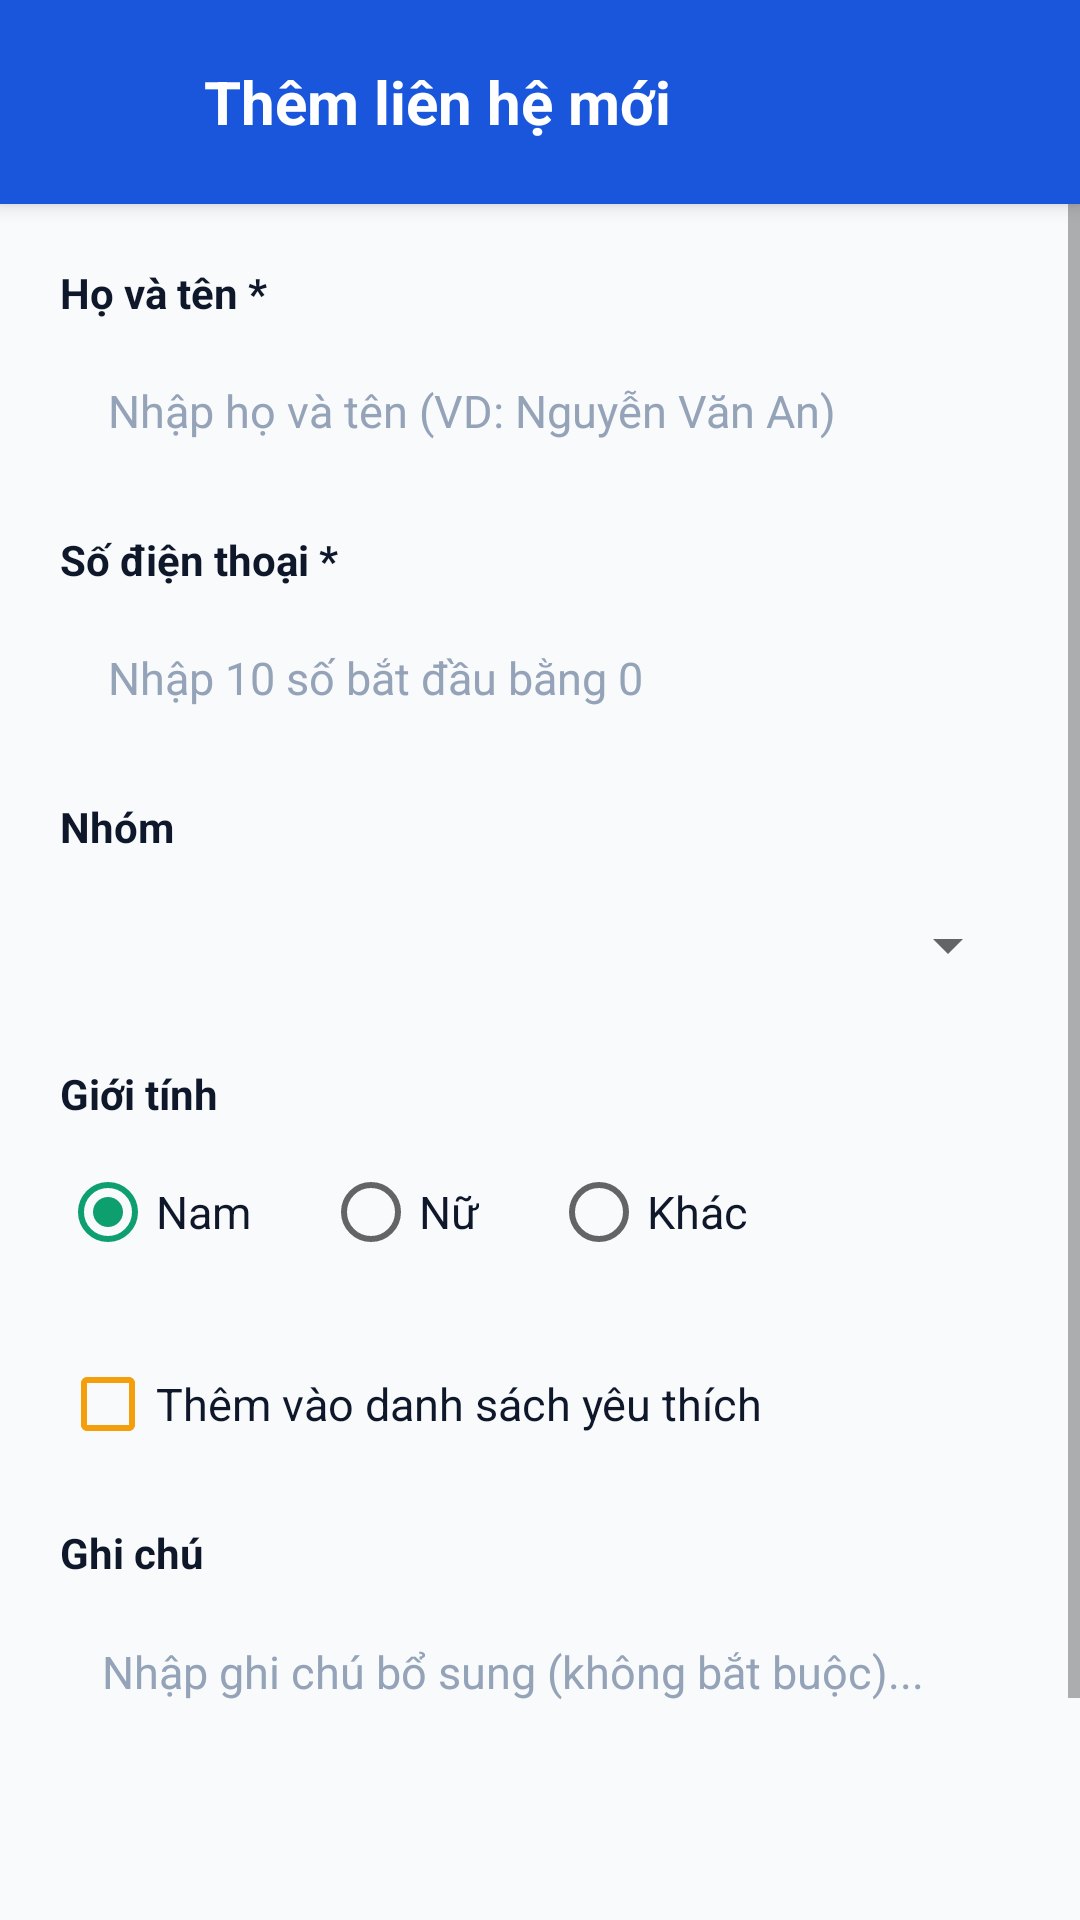

Here is an Android app screen rendered from its layout file. Give the layout XML and the strings, colors and styles it references.
<!-- AndroidManifest.xml: application theme Theme.QuanLyDanhBa -->
<!-- res/layout/activity_add_contact.xml -->
<?xml version="1.0" encoding="utf-8"?>
<LinearLayout xmlns:android="http://schemas.android.com/apk/res/android"
    xmlns:app="http://schemas.android.com/apk/res-auto"
    android:layout_width="match_parent"
    android:layout_height="match_parent"
    android:background="@color/background"
    android:orientation="vertical">

    
    <LinearLayout
        android:layout_width="match_parent"
        android:layout_height="wrap_content"
        android:background="@color/primary"
        android:elevation="4dp"
        android:gravity="center_vertical"
        android:orientation="horizontal"
        android:paddingHorizontal="16dp"
        android:paddingVertical="14dp">

        <ImageButton
            android:id="@+id/btnBackHeader"
            android:layout_width="40dp"
            android:layout_height="40dp"
            android:background="?android:attr/selectableItemBackgroundBorderless"
            android:contentDescription="@string/btn_back"
            android:src="@drawable/ic_arrow_back"
            app:tint="@color/white" />

        <TextView
            android:layout_width="wrap_content"
            android:layout_height="wrap_content"
            android:layout_marginStart="12dp"
            android:text="@string/title_add_contact"
            android:textColor="@color/white"
            android:textSize="20sp"
            android:textStyle="bold" />
    </LinearLayout>

    <ScrollView
        android:layout_width="match_parent"
        android:layout_height="0dp"
        android:layout_weight="1"
        android:fillViewport="true">

        <LinearLayout
            android:layout_width="match_parent"
            android:layout_height="wrap_content"
            android:orientation="vertical"
            android:padding="20dp">

            
            <TextView
                android:layout_width="wrap_content"
                android:layout_height="wrap_content"
                android:layout_marginBottom="6dp"
                android:text="Họ và tên *"
                android:textColor="@color/text_primary"
                android:textSize="14sp"
                android:textStyle="bold" />

            <EditText
                android:id="@+id/etName"
                android:layout_width="match_parent"
                android:layout_height="48dp"
                android:layout_marginBottom="16dp"
                android:background="@drawable/bg_card"
                android:hint="@string/full_name_hint"
                android:inputType="textPersonName|textCapWords"
                android:paddingHorizontal="16dp"
                android:textColor="@color/text_primary"
                android:textColorHint="@color/text_muted"
                android:textSize="15sp" />

            
            <TextView
                android:layout_width="wrap_content"
                android:layout_height="wrap_content"
                android:layout_marginBottom="6dp"
                android:text="Số điện thoại *"
                android:textColor="@color/text_primary"
                android:textSize="14sp"
                android:textStyle="bold" />

            <EditText
                android:id="@+id/etPhone"
                android:layout_width="match_parent"
                android:layout_height="48dp"
                android:layout_marginBottom="16dp"
                android:background="@drawable/bg_card"
                android:hint="@string/phone_hint"
                android:inputType="phone"
                android:maxLength="10"
                android:paddingHorizontal="16dp"
                android:textColor="@color/text_primary"
                android:textColorHint="@color/text_muted"
                android:textSize="15sp" />

            
            <TextView
                android:layout_width="wrap_content"
                android:layout_height="wrap_content"
                android:layout_marginBottom="6dp"
                android:text="@string/group"
                android:textColor="@color/text_primary"
                android:textSize="14sp"
                android:textStyle="bold" />

            <FrameLayout
                android:layout_width="match_parent"
                android:layout_height="48dp"
                android:layout_marginBottom="16dp"
                android:background="@drawable/bg_card">

                <Spinner
                    android:id="@+id/spGroup"
                    android:layout_width="match_parent"
                    android:layout_height="match_parent"
                    android:paddingHorizontal="12dp"
                    android:spinnerMode="dropdown" />
            </FrameLayout>

            
            <TextView
                android:layout_width="wrap_content"
                android:layout_height="wrap_content"
                android:layout_marginBottom="6dp"
                android:text="@string/gender"
                android:textColor="@color/text_primary"
                android:textSize="14sp"
                android:textStyle="bold" />

            <RadioGroup
                android:id="@+id/rgGender"
                android:layout_width="match_parent"
                android:layout_height="wrap_content"
                android:layout_marginBottom="16dp"
                android:orientation="horizontal">

                <RadioButton
                    android:id="@+id/rbMale"
                    android:layout_width="wrap_content"
                    android:layout_height="wrap_content"
                    android:checked="true"
                    android:text="@string/gender_male"
                    android:textColor="@color/text_primary"
                    android:textSize="15sp" />

                <RadioButton
                    android:id="@+id/rbFemale"
                    android:layout_width="wrap_content"
                    android:layout_height="wrap_content"
                    android:layout_marginStart="24dp"
                    android:text="@string/gender_female"
                    android:textColor="@color/text_primary"
                    android:textSize="15sp" />

                <RadioButton
                    android:id="@+id/rbOther"
                    android:layout_width="wrap_content"
                    android:layout_height="wrap_content"
                    android:layout_marginStart="24dp"
                    android:text="@string/gender_other"
                    android:textColor="@color/text_primary"
                    android:textSize="15sp" />
            </RadioGroup>

            
            <CheckBox
                android:id="@+id/cbFavorite"
                android:layout_width="wrap_content"
                android:layout_height="wrap_content"
                android:layout_marginBottom="16dp"
                android:buttonTint="@color/star_gold"
                android:text="@string/favorite_mark"
                android:textColor="@color/text_primary"
                android:textSize="15sp" />

            
            <TextView
                android:layout_width="wrap_content"
                android:layout_height="wrap_content"
                android:layout_marginBottom="6dp"
                android:text="@string/note"
                android:textColor="@color/text_primary"
                android:textSize="14sp"
                android:textStyle="bold" />

            <EditText
                android:id="@+id/etNote"
                android:layout_width="match_parent"
                android:layout_height="96dp"
                android:layout_marginBottom="24dp"
                android:background="@drawable/bg_card"
                android:gravity="top|start"
                android:hint="@string/note_hint"
                android:inputType="textMultiLine"
                android:padding="14dp"
                android:textColor="@color/text_primary"
                android:textColorHint="@color/text_muted"
                android:textSize="15sp" />

            
            <Button
                android:id="@+id/btnSave"
                android:layout_width="match_parent"
                android:layout_height="52dp"
                android:backgroundTint="@color/primary"
                android:text="@string/btn_save"
                android:textColor="@color/white"
                android:textSize="16sp"
                android:textStyle="bold"
                app:cornerRadius="10dp" />

        </LinearLayout>
    </ScrollView>

</LinearLayout>
<!-- resources referenced by this layout -->
<resources>
  <color name="background">#F8FAFC</color>
  <color name="primary">#1A56DB</color>
  <color name="star_gold">#F59E0B</color>
  <color name="text_muted">#94A3B8</color>
  <color name="text_primary">#0F172A</color>
  <color name="white">#FFFFFF</color>
  <string name="btn_back">QUAY LẠI</string>
  <string name="btn_save">LƯU LIÊN HỆ</string>
  <string name="favorite_mark">Thêm vào danh sách yêu thích</string>
  <string name="full_name_hint">Nhập họ và tên (VD: Nguyễn Văn An)</string>
  <string name="gender">Giới tính</string>
  <string name="gender_female">Nữ</string>
  <string name="gender_male">Nam</string>
  <string name="gender_other">Khác</string>
  <string name="group">Nhóm</string>
  <string name="note">Ghi chú</string>
  <string name="note_hint">Nhập ghi chú bổ sung (không bắt buộc)...</string>
  <string name="phone_hint">Nhập 10 số bắt đầu bằng 0</string>
  <string name="title_add_contact">Thêm liên hệ mới</string>
  <style name="Theme.QuanLyDanhBa" parent="Theme.MaterialComponents.DayNight.NoActionBar">
          
          <item name="colorPrimary">@color/primary</item>
          <item name="colorPrimaryVariant">@color/primary_dark</item>
          <item name="colorOnPrimary">@color/white</item>
          
          <item name="colorSecondary">@color/accent</item>
          <item name="colorSecondaryVariant">@color/accent</item>
          <item name="colorOnSecondary">@color/white</item>
          
          <item name="android:statusBarColor">@color/primary_dark</item>
          <item name="android:windowBackground">@color/background</item>
      </style>
  <color name="primary_dark">#1E429F</color>
  <color name="accent">#0E9F6E</color>
</resources>
